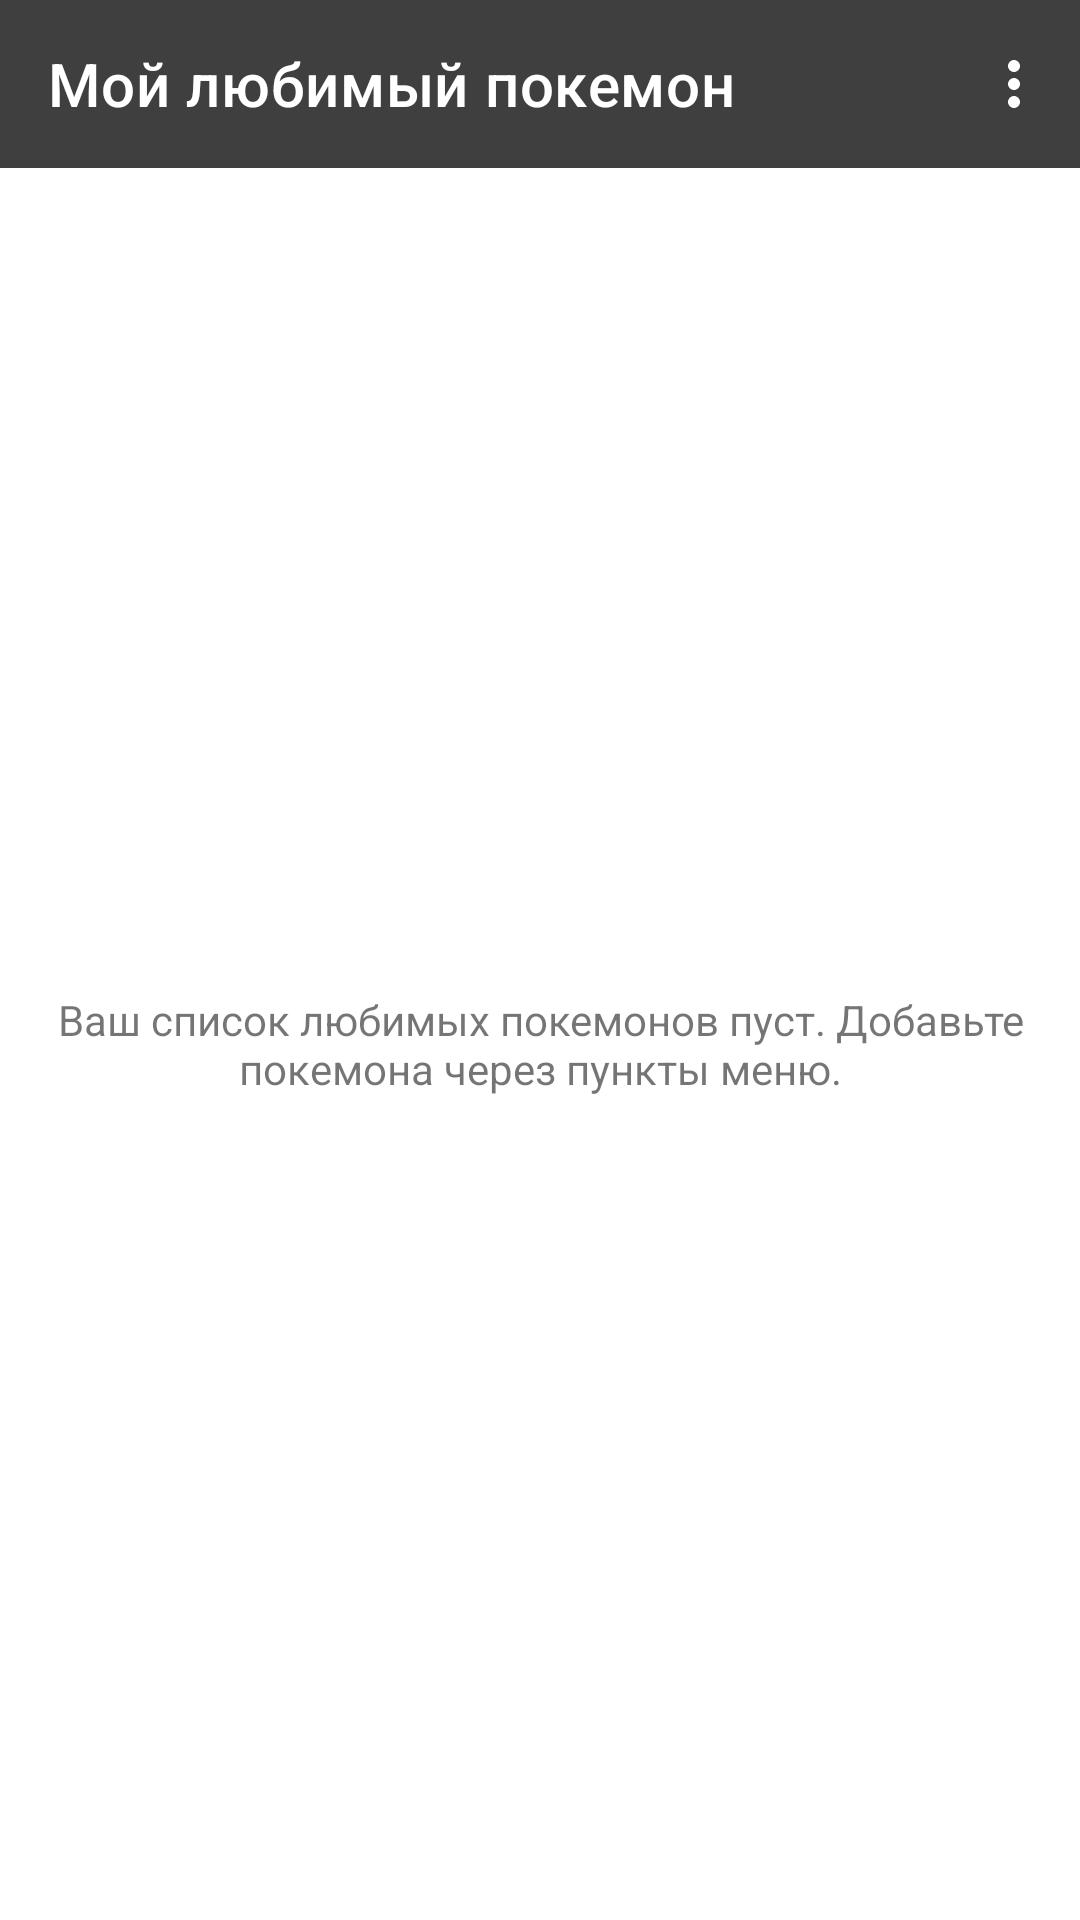

Layout XML and referenced resources for this Android screen:
<!-- AndroidManifest.xml: application theme Theme.MyPokemons -->
<!-- res/layout/fragment_main.xml -->
<?xml version="1.0" encoding="utf-8"?>
<androidx.constraintlayout.widget.ConstraintLayout xmlns:android="http://schemas.android.com/apk/res/android"
    xmlns:app="http://schemas.android.com/apk/res-auto"
    xmlns:tools="http://schemas.android.com/tools"
    android:id="@+id/linearLayout"
    android:layout_width="match_parent"
    android:layout_height="match_parent"
    tools:context=".MainFragment">

    <androidx.appcompat.widget.Toolbar
        android:id="@+id/my_toolbar"
        android:layout_width="0dp"
        android:layout_height="wrap_content"
        android:background="@color/colorPrimaryVariant"
        app:layout_constraintEnd_toEndOf="parent"
        app:layout_constraintStart_toStartOf="parent"
        app:layout_constraintTop_toTopOf="parent"
        app:menu="@menu/main_fragment_menu"
        app:subtitleTextColor="@color/white"
        app:title="@string/title_tool"
        app:titleTextColor="@color/white" />

    <TextView
        android:id="@+id/empty_favorite_pokemon_message"
        android:layout_width="wrap_content"
        android:layout_height="wrap_content"
        android:text="@string/empty_favorite_pokemon_message"
        android:textAlignment="center"
        app:layout_constraintBottom_toBottomOf="parent"
        app:layout_constraintEnd_toEndOf="parent"
        app:layout_constraintStart_toStartOf="@+id/my_toolbar"
        app:layout_constraintTop_toBottomOf="@+id/my_toolbar" />

    <androidx.recyclerview.widget.RecyclerView
        android:id="@+id/favorite_list_view"
        android:layout_width="0dp"
        android:layout_height="0dp"
        android:clipChildren="false"
        app:layout_constraintBottom_toBottomOf="parent"

        app:layout_constraintEnd_toEndOf="parent"
        app:layout_constraintStart_toStartOf="parent"
        app:layout_constraintTop_toBottomOf="@+id/my_toolbar"
        tools:listitem="@layout/pokemon_item">

    </androidx.recyclerview.widget.RecyclerView>


</androidx.constraintlayout.widget.ConstraintLayout>
<!-- res/layout/pokemon_item.xml (included above) -->
<?xml version="1.0" encoding="utf-8"?>
<androidx.constraintlayout.widget.ConstraintLayout
    xmlns:android="http://schemas.android.com/apk/res/android"
    xmlns:app="http://schemas.android.com/apk/res-auto"
    xmlns:tools="http://schemas.android.com/tools"
    android:layout_width="match_parent"
    android:layout_height="wrap_content"
    android:padding="8dp"
    android:background="@drawable/rounded_pokemon"

    >

    <ImageView
        android:id="@+id/pokemon_image"
        android:layout_width="100dp"
        android:layout_height="100dp"
        android:layout_marginStart="8dp"
        android:layout_marginTop="12dp"
        android:layout_marginBottom="12dp"
        android:scaleType="fitXY"
        app:layout_constraintBottom_toBottomOf="parent"
        app:layout_constraintStart_toStartOf="parent"
        app:layout_constraintTop_toTopOf="parent"
        tools:src="@tools:sample/avatars" />

    <TextView
        android:id="@+id/pokemon_name"
        android:layout_width="wrap_content"
        android:layout_height="wrap_content"
        android:layout_marginTop="8dp"
        android:textColor="@color/white"
        android:textSize="25sp"
        app:layout_constraintEnd_toEndOf="parent"
        app:layout_constraintStart_toEndOf="@+id/pokemon_image"
        app:layout_constraintTop_toTopOf="parent"
        tools:text="@tools:sample/full_names" />

    <TextView
        android:id="@+id/pokemon_weight"
        android:layout_width="wrap_content"
        android:layout_height="wrap_content"
        android:layout_marginStart="8dp"
        android:layout_marginTop="16dp"
        android:textColor="@color/white"
        android:textSize="18sp"
        app:layout_constraintStart_toEndOf="@+id/pokemon_image"
        app:layout_constraintTop_toBottomOf="@+id/pokemon_name"
        tools:text="@tools:sample/full_names" />

    <TextView
        android:id="@+id/pokemon_height"
        android:layout_width="wrap_content"
        android:layout_height="wrap_content"
        android:layout_margin="8dp"
        android:layout_marginStart="8dp"
        android:layout_marginTop="8dp"
        android:textSize="18sp"
        android:textColor="@color/white"
        tools:text="@tools:sample/full_names"
        app:layout_constraintStart_toEndOf="@+id/pokemon_image"
        app:layout_constraintTop_toBottomOf="@+id/pokemon_weight" />

    <ImageView
        android:id="@+id/favorite_image"
        android:layout_width="76dp"
        android:layout_height="76dp"
        android:layout_marginEnd="8dp"
        app:layout_constraintBottom_toBottomOf="parent"
        app:layout_constraintEnd_toEndOf="parent"
        app:layout_constraintTop_toBottomOf="@+id/pokemon_name"
        app:srcCompat="@drawable/star_border_24"
        android:clickable="true"/>


</androidx.constraintlayout.widget.ConstraintLayout>
<!-- resources referenced by this layout -->
<resources>
  <color name="colorPrimaryVariant">#3F3F3F</color>
  <color name="white">#FFFFFFFF</color>
  <!-- drawable star_border_24 (drawable) -->
  <vector android:height="24dp" android:tint="#FDF001"
      android:viewportHeight="24" android:viewportWidth="24"
      android:width="24dp" xmlns:android="http://schemas.android.com/apk/res/android">
      <path android:fillColor="@android:color/white" android:pathData="M22,9.24l-7.19,-0.62L12,2 9.19,8.63 2,9.24l5.46,4.73L5.82,21 12,17.27 18.18,21l-1.63,-7.03L22,9.24zM12,15.4l-3.76,2.27 1,-4.28 -3.32,-2.88 4.38,-0.38L12,6.1l1.71,4.04 4.38,0.38 -3.32,2.88 1,4.28L12,15.4z"/>
  </vector>
  <string name="empty_favorite_pokemon_message">Ваш список любимых покемонов пуст. Добавьте покемона через пункты меню.</string>
  <string name="title_tool">Мой любимый покемон</string>
  <style name="Theme.MyPokemons" parent="Theme.MaterialComponents.DayNight.NoActionBar">
          
          <item name="colorPrimary">@color/purple_500</item>
          <item name="colorPrimaryVariant">@color/purple_700</item>
          <item name="colorOnPrimary">@color/white</item>
          
          <item name="colorSecondary">@color/teal_200</item>
          <item name="colorSecondaryVariant">@color/teal_700</item>
          <item name="colorOnSecondary">@color/black</item>
          <item name="android:textColorSecondary">@color/white</item>
          
          <item name="android:statusBarColor" tools:targetApi="l">?attr/colorPrimaryVariant</item>
          
      </style>
  <color name="purple_500">#FF6200EE</color>
  <color name="purple_700">#FF3700B3</color>
  <color name="teal_200">#FF03DAC5</color>
  <color name="teal_700">#FF018786</color>
  <color name="black">#FF000000</color>
</resources>
